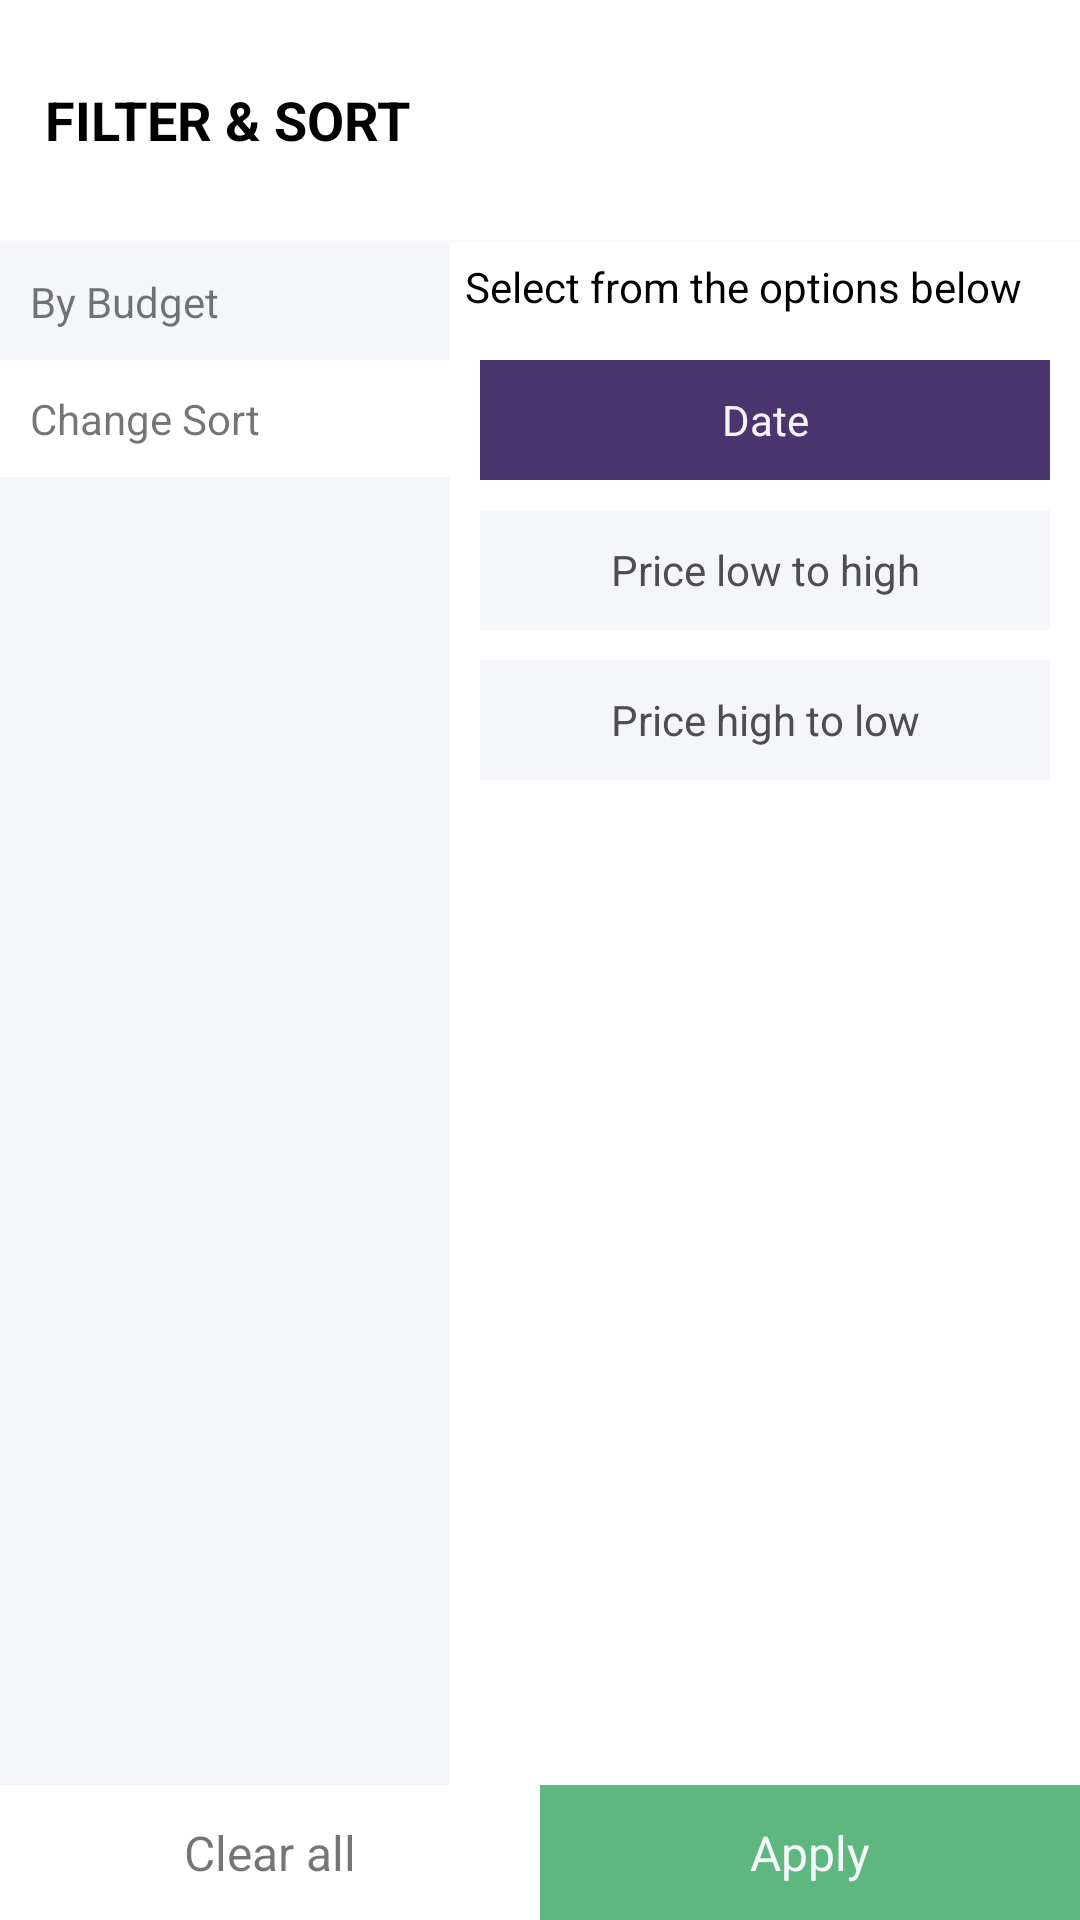

Layout XML and referenced resources for this Android screen:
<!-- AndroidManifest.xml: application theme AppTheme -->
<!-- res/layout/activity_sort.xml -->
<?xml version="1.0" encoding="utf-8"?>
<LinearLayout xmlns:android="http://schemas.android.com/apk/res/android"
    xmlns:app="http://schemas.android.com/apk/res-auto"
    xmlns:tools="http://schemas.android.com/tools"
    android:layout_width="match_parent"
    android:layout_height="match_parent"
    android:orientation="vertical"
    tools:context=".Sort_filter_Activity">

    <LinearLayout
        android:id="@+id/t"
        android:layout_width="match_parent"
        android:layout_height="80dp"
        android:gravity="center"
        android:orientation="horizontal">

        <TextView
            android:id="@+id/textView17"
            android:layout_width="wrap_content"
            android:layout_height="wrap_content"
            android:layout_marginLeft="15dp"
            android:layout_weight="1"
            android:text="FILTER &amp; SORT"
            android:textColor="@color/black"
            android:textSize="18sp"
            android:textStyle="bold" />
    </LinearLayout>
<View
    android:layout_width="match_parent"
    android:layout_height="1dp"
    android:background="@color/grey_white"/>
    <LinearLayout
        android:id="@+id/m"
        android:layout_width="match_parent"
        android:layout_height="match_parent"
        android:layout_weight="1">

        <LinearLayout
            android:layout_width="150dp"
            android:layout_height="match_parent"
            android:background="@color/acbs_white"
            android:orientation="vertical">

            <LinearLayout
                android:id="@+id/budget"
                android:layout_width="match_parent"
                android:layout_height="wrap_content"
                android:background="@color/acbs_white"
                android:orientation="horizontal"
                android:padding="10dp">

                <TextView
                    android:id="@+id/textView18"
                    android:layout_width="wrap_content"
                    android:layout_height="wrap_content"
                    android:layout_weight="1"
                    android:text="By Budget" />
            </LinearLayout>

            <LinearLayout
                android:id="@+id/sort"
                android:layout_width="match_parent"
                android:layout_height="wrap_content"
                android:background="@color/purple_500"
                android:orientation="vertical"
                android:padding="10dp">

                <TextView
                    android:id="@+id/textView19"
                    android:layout_width="wrap_content"
                    android:layout_height="wrap_content"
                    android:layout_weight="1"
                    android:text="Change Sort" />
            </LinearLayout>
        </LinearLayout>

        <LinearLayout
            android:layout_width="match_parent"
            android:layout_height="match_parent"
            android:background="@color/purple_500"
            android:orientation="vertical">

            <LinearLayout
                android:id="@+id/sort_layout"
                android:layout_width="match_parent"
                android:layout_height="match_parent"
                android:layout_weight="1"
                android:orientation="vertical"
                android:padding="5dp">

                <TextView
                    android:id="@+id/textView22"
                    android:layout_width="wrap_content"
                    android:layout_height="wrap_content"
                    android:layout_marginBottom="10dp"
                    android:text="Select from the options below"
                    android:textColor="@color/black"
                    android:textSize="14sp"
                    android:textStyle="normal" />

                <LinearLayout
                    android:id="@+id/date"
                    android:layout_width="match_parent"
                    android:layout_height="40dp"
                    android:layout_margin="5dp"
                    android:background="@color/acbs_bold"
                    android:gravity="center"
                    android:orientation="horizontal">

                    <TextView
                        android:id="@+id/date_txt"
                        android:layout_width="wrap_content"
                        android:layout_height="wrap_content"
                        android:layout_weight="1"
                        android:gravity="center"
                        android:text="Date"
                        android:textColor="@color/acbs_white" />
                </LinearLayout>

                <LinearLayout
                    android:id="@+id/lprice"
                    android:layout_width="match_parent"
                    android:layout_height="40dp"
                    android:layout_margin="5dp"
                    android:background="@color/acbs_white"
                    android:gravity="center"
                    android:orientation="horizontal">

                    <TextView
                        android:id="@+id/lprice_txt"
                        android:layout_width="wrap_content"
                        android:layout_height="wrap_content"
                        android:layout_weight="1"
                        android:gravity="center"
                        android:text="Price low to high"
                        android:textColor="@color/black_light" />
                </LinearLayout>

                <LinearLayout
                    android:id="@+id/hprice"
                    android:layout_width="match_parent"
                    android:layout_height="40dp"
                    android:layout_margin="5dp"
                    android:background="@color/acbs_white"
                    android:gravity="center"
                    android:orientation="horizontal">

                    <TextView
                        android:id="@+id/hprice_txt"
                        android:layout_width="wrap_content"
                        android:layout_height="wrap_content"
                        android:layout_weight="1"
                        android:gravity="center"
                        android:text="Price high to low"
                        android:textColor="@color/black_light" />
                </LinearLayout>

            </LinearLayout>

            <LinearLayout
                android:id="@+id/budget_layout"
                android:layout_width="match_parent"
                android:layout_height="match_parent"
                android:layout_weight="1"
                android:orientation="vertical"
                android:padding="5dp"
                android:visibility="gone">

                <TextView
                    android:layout_width="wrap_content"
                    android:layout_height="wrap_content"
                    android:layout_marginBottom="15dp"
                    android:text="Choose a range below"
                    android:textColor="@color/black" />

                <LinearLayout
                    android:layout_width="match_parent"
                    android:layout_height="match_parent"
                    android:layout_weight="1"
                    android:orientation="horizontal">

                    <EditText
                        android:id="@+id/max"
                        android:layout_width="wrap_content"
                        android:layout_height="wrap_content"
                        android:layout_marginLeft="5dp"
                        android:layout_marginRight="5dp"
                        android:layout_weight="1"
                        android:background="@color/acbs_white"
                        android:ems="10"
                        android:gravity="center"
                        android:hint="Max value"
                        android:inputType="numberSigned"
                        android:padding="7dp"
                        android:textSize="16sp" />

                    <EditText
                        android:id="@+id/min"
                        android:layout_width="wrap_content"
                        android:layout_height="wrap_content"
                        android:layout_marginLeft="5dp"
                        android:layout_marginRight="5dp"
                        android:layout_weight="1"
                        android:background="@color/acbs_white"
                        android:ems="10"
                        android:gravity="center"
                        android:hint="Min value"
                        android:inputType="numberSigned"
                        android:padding="7dp"
                        android:textSize="16sp" />
                </LinearLayout>

            </LinearLayout>
        </LinearLayout>
    </LinearLayout>

    <LinearLayout
        android:id="@+id/d"
        android:layout_width="match_parent"
        android:layout_height="45dp"
        android:orientation="horizontal">

        <LinearLayout
            android:id="@+id/clear"
            android:layout_width="match_parent"
            android:layout_height="match_parent"
            android:layout_weight="1"
            android:gravity="center_horizontal|center_vertical"
            android:orientation="horizontal">

            <TextView
                android:id="@+id/textView20"
                android:layout_width="wrap_content"
                android:layout_height="wrap_content"
                android:layout_weight="1"
                android:gravity="center_horizontal|center_vertical"
                android:text="Clear all"
                android:textSize="16sp" />
        </LinearLayout>

        <LinearLayout
            android:id="@+id/apply"
            android:layout_width="match_parent"
            android:layout_height="match_parent"
            android:layout_weight="1"
            android:background="@color/purple_200"
            android:gravity="center_horizontal|center_vertical"
            android:orientation="horizontal">

            <TextView
                android:id="@+id/textView21"
                android:layout_width="wrap_content"
                android:layout_height="wrap_content"
                android:layout_weight="1"
                android:gravity="center_horizontal|center_vertical"
                android:text="Apply"
                android:textColor="@color/acbs_white"
                android:textSize="16sp" />
        </LinearLayout>
    </LinearLayout>

</LinearLayout>
<!-- resources referenced by this layout -->
<resources>
  <color name="acbs_bold">#4A356F</color>
  <color name="acbs_white">#F5F6F9</color>
  <color name="black">#FF000000</color>
  <color name="black_light">#4e4e4e</color>
  <color name="grey_white">#FAF9F9</color>
  <color name="purple_200">#5DB77F</color>
  <color name="purple_500">#ffffff</color>
</resources>
